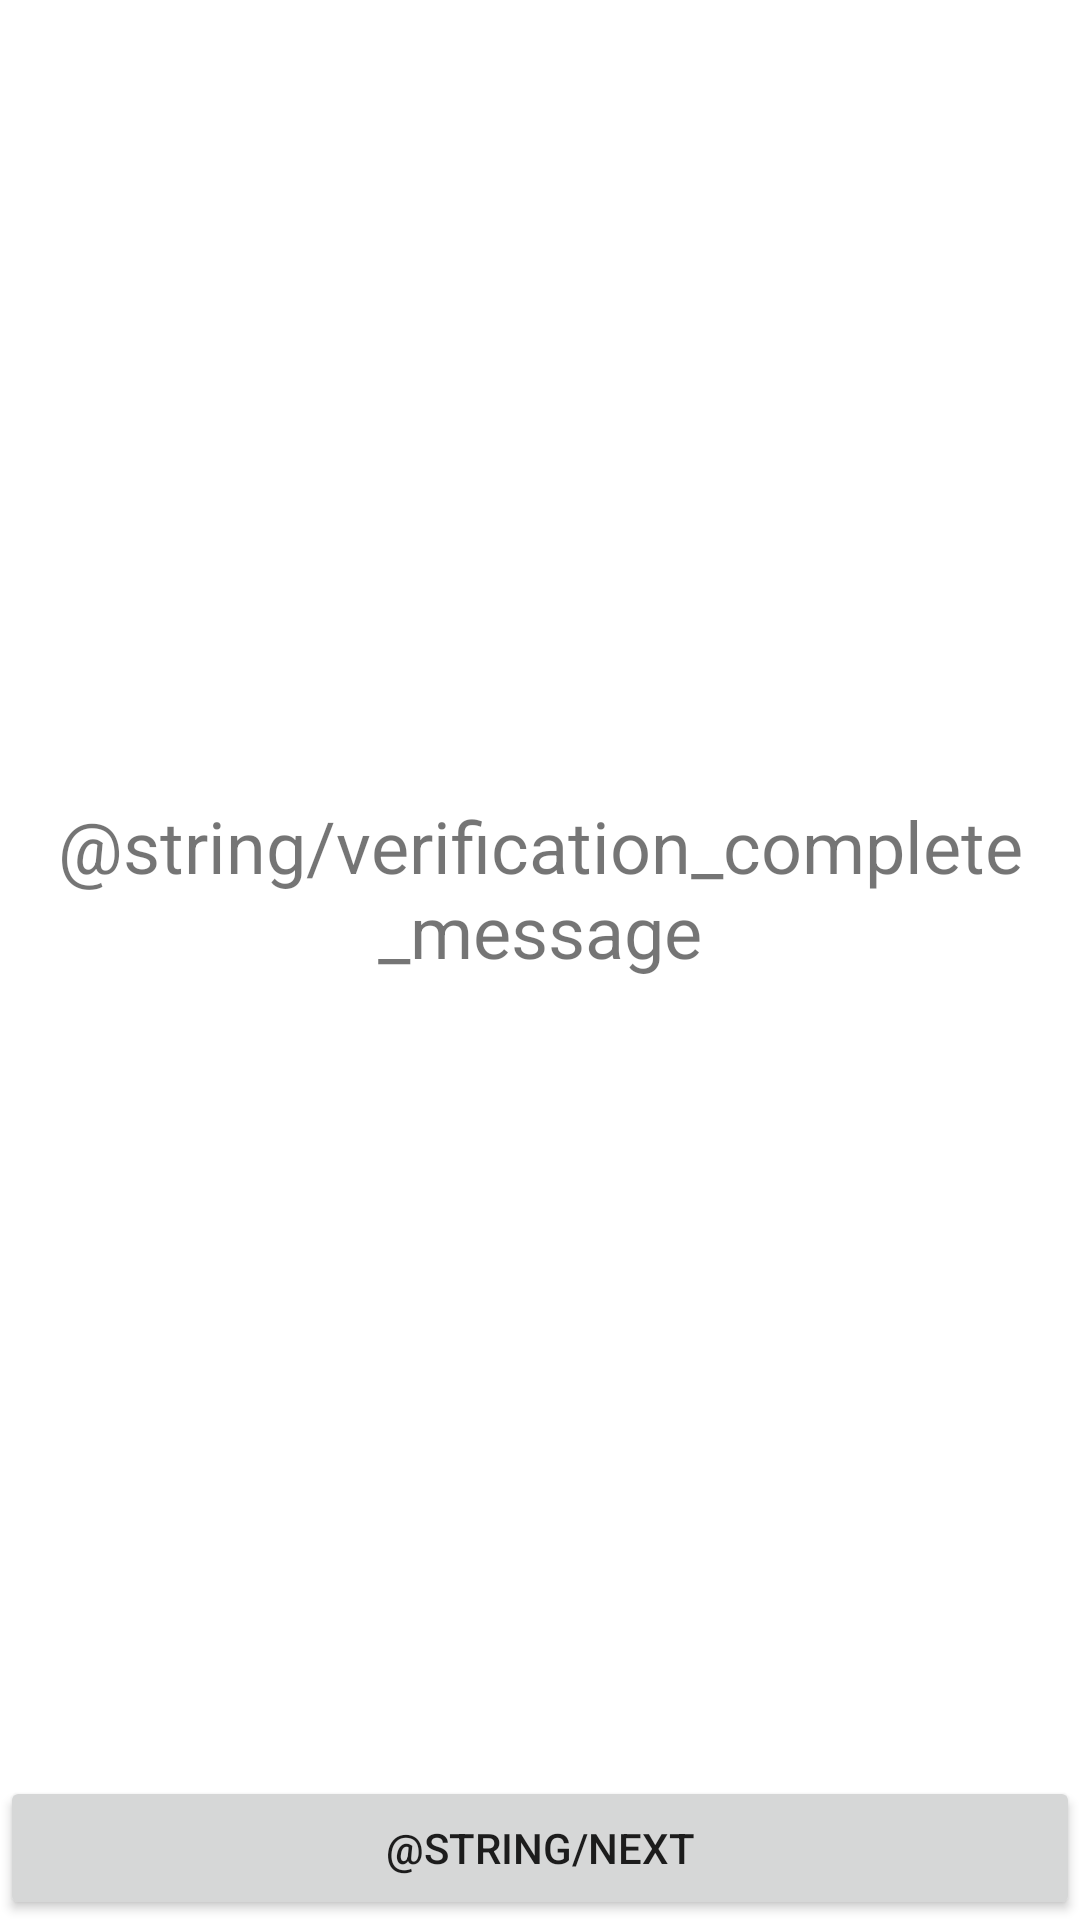

Layout XML and referenced resources for this Android screen:
<!-- AndroidManifest.xml: application theme Theme.AndroidAcademy2022Playground -->
<!-- res/layout/fragment_verificatoin_completed.xml -->
<?xml version="1.0" encoding="utf-8"?>
<androidx.constraintlayout.widget.ConstraintLayout
    xmlns:android="http://schemas.android.com/apk/res/android"
    xmlns:app="http://schemas.android.com/apk/res-auto"
    android:layout_width="match_parent"
    android:layout_height="match_parent">

    <TextView
        android:layout_width="wrap_content"
        android:layout_height="wrap_content"
        android:text="@string/verification_complete_message"
        android:textSize="24sp"
        android:gravity="center"
        app:layout_constraintBottom_toTopOf="@id/buttonNext"
        app:layout_constraintEnd_toEndOf="parent"
        app:layout_constraintStart_toStartOf="parent"
        app:layout_constraintTop_toTopOf="parent"/>

    <Button
        android:id="@+id/buttonNext"
        android:layout_width="0dp"
        android:layout_height="wrap_content"
        android:layout_gravity="center"
        android:gravity="center"
        android:text="@string/next"
        app:layout_constraintBottom_toBottomOf="parent"
        app:layout_constraintEnd_toEndOf="parent"
        app:layout_constraintStart_toStartOf="parent"/>

</androidx.constraintlayout.widget.ConstraintLayout>
<!-- resources referenced by this layout -->
<resources>
  <style name="Theme.AndroidAcademy2022Playground" parent="Theme.MaterialComponents.DayNight.DarkActionBar">
          
          <item name="colorPrimary">@color/purple_500</item>
          <item name="colorPrimaryVariant">@color/purple_700</item>
          <item name="colorOnPrimary">@color/white</item>
          
          <item name="colorSecondary">@color/teal_200</item>
          <item name="colorSecondaryVariant">@color/teal_700</item>
          <item name="colorOnSecondary">@color/black</item>
          
          <item name="android:statusBarColor" tools:targetApi="l">?attr/colorPrimaryVariant</item>
          
      </style>
  <color name="purple_500">#FF6200EE</color>
  <color name="purple_700">#FF3700B3</color>
  <color name="white">#FFFFFFFF</color>
  <color name="teal_200">#FF03DAC5</color>
  <color name="teal_700">#FF018786</color>
  <color name="black">#FF000000</color>
</resources>
